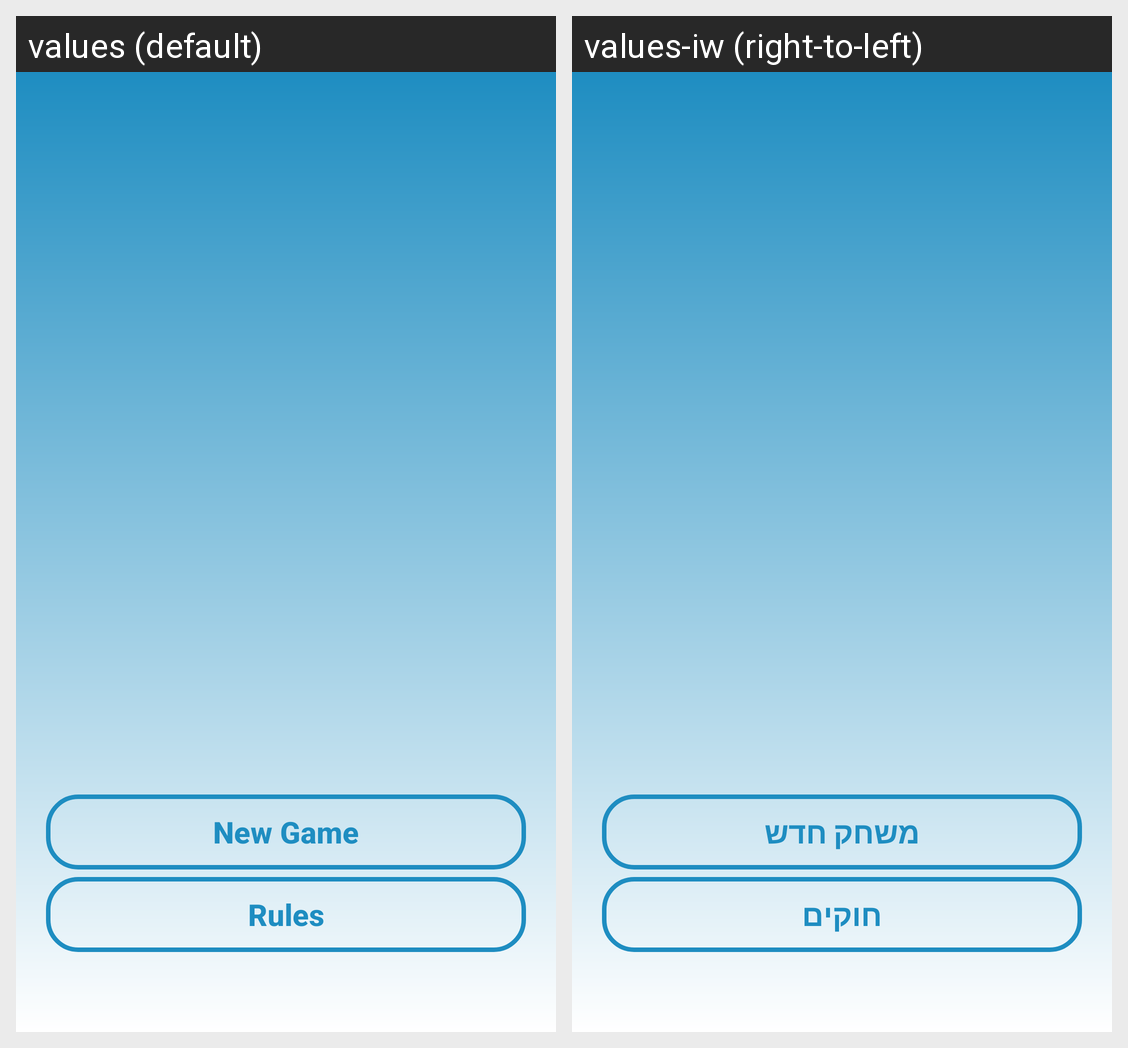

For this localized Android screen grid, give each drawn string resource with its value in every locale shown.
Android screen res/layout/activity_main.xml rendered under 2 locales, left to right: values (default), values-iw (right-to-left). Device: Nexus 5 (rendered at 1080×1920; each locale shown at half size, 540×960, under a caption strip naming it); theme mainnotitle.
Strings drawn on this screen, with the default value and each locale's value (text and hints the layout hard-codes, and strings that could not be matched under every locale, appear in the picture but are not listed):

play_new_game
  values: New Game
  values-iw: משחק חדש

rules
  values: Rules
  values-iw: חוקים
